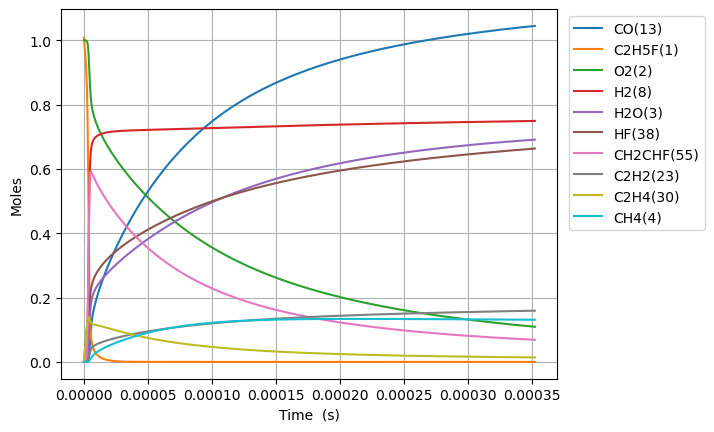

The data file committed next to this chart (first rows):
Time (s), Volume (m^3), N2, Ne, C2H5F(1), O2(2), H2O(3), CH4(4), OH(5), C2H4(30), HF(38), C2H4(126), H2(8), H2CC(24), HCO(15), CO(13), HO2(11), H2O2(12), C2H4F(62), H(6), CH2CHF(55), C2H4F(61), C2H3(29), CH2O(20)
0.0, 0.7077, 3.76, 0.0, 1.008, 1.0, 0.0, 0.0, 0.0, 0.0, 0.0, 0.0, 0.0, 0.0, 0.0, 0.0, 0.0, 0.0, 0.0, 0.0, 0.0, 0.0, 0.0, 0.0
5.60889596815343e-21, 0.7077, 3.76, 0.0, 1.008, 1.0, 2.750774933142647e-47, 5.139677563212664e-33, 1.5699702745910423e-34, 2.828422589433108e-16, 2.828422589433108e-16, 1.8694874753935885e-35, 7.750004199285225e-34, 7.745588431269277e-34, 1.3848091766174872e-46, 7.354346152619851e-50, 1.3473923273805688e-19, 8.826471855939338e-36, 5.887297179586153e-20, 2.7918370788741466e-24, 2.2846973124635304e-31, 7.586905277882308e-20, 2.2920898700966216e-35, 3.595244666846623e-35
1.5704908710829603e-20, 0.7077, 3.76, 0.0, 1.008, 1.0, 3.2657200008179564e-46, 3.1043652481804166e-32, 9.482620458635686e-34, 7.919583250412701e-16, 7.919583250412701e-16, 1.1291704351181212e-34, 4.6810025365784606e-33, 4.678335412486131e-33, 1.6440454634892403e-45, 8.731080170312515e-49, 3.7726985166656122e-19, 5.331189000987382e-35, 1.6484432102805592e-19, 7.81714455911484e-24, 1.379957176725738e-30, 2.1243334778033935e-19, 1.3844222815389923e-34, 2.171527778775622e-34
3.589693419618195e-20, 0.7077, 3.76, 0.0, 1.008, 1.0, 3.206303262398347e-45, 1.4946182353821927e-31, 4.5654735586694355e-33, 1.8101904572371873e-15, 1.8101904572371873e-15, 5.436469578150458e-34, 2.2537012214674201e-32, 2.2524171158123405e-32, 1.6141335890576664e-44, 8.572226470220677e-48, 8.623310895235776e-19, 2.5667380157071906e-34, 3.767870194910192e-19, 1.786776247266514e-23, 6.643899784610427e-30, 4.855619377819106e-19, 6.6653973422504645e-34, 1.045497149119391e-33
7.628098516688665e-20, 0.7077, 3.76, 0.0, 1.008, 1.0, 2.835938925515363e-44, 6.5273905052795615e-31, 1.9938622488945966e-32, 3.846654721629019e-15, 3.846654721629019e-15, 2.374249093445956e-33, 9.842505336350089e-32, 9.836897307704068e-32, 1.4276828816071678e-43, 7.582037310996409e-47, 1.83245356523764e-18, 1.1209619257043264e-33, 8.006724164112441e-19, 3.796901011204138e-23, 2.901565586794045e-29, 1.031819117779208e-18, 2.9109541350325126e-33, 4.5659607268992695e-33
1.5704908710829604e-19, 0.7077, 3.76, 0.0, 1.008, 1.0, 2.3837775452568978e-43, 2.7250570440148843e-30, 8.323982397357458e-32, 7.919583250412666e-15, 7.919583250412666e-15, 9.912022591801691e-33, 4.109052229393095e-31, 4.106710986251851e-31, 1.2000534869577683e-42, 6.373159245515337e-46, 3.772698516665885e-18, 4.679795378019308e-33, 1.6484432102288863e-18, 7.817155263989647e-23, 1.2113465150369892e-28, 2.1243334777504218e-18, 1.2152660491340512e-32, 1.9061987223657316e-32
3.1858529099111484e-19, 0.7077, 3.76, 0.0, 1.008, 1.0, 1.9543648537258032e-42, 1.1132747189017172e-29, 3.400618414824648e-31, 1.6065440307979888e-14, 1.6065440307979888e-14, 4.049384648885796e-32, 1.678681912064461e-30, 1.6777254365606216e-30, 9.838763530306634e-42, 5.225101018895139e-45, 7.653188419522855e-18, 1.9118491098841105e-32, 3.34398479777294e-18, 1.5857682669201694e-22, 4.948745766424559e-28, 4.309362197599326e-18, 4.96475834229878e-32, 7.787443758207374e-32
6.4165769875675235e-19, 0.7077, 3.76, 0.0, 1.008, 1.0, 1.5826953294412027e-41, 4.500034411112439e-29, 1.3745843350054243e-30, 3.235715442311407e-14, 3.2357154423114074e-14, 1.6368260182010288e-31, 6.785500697096209e-30, 6.781634459771358e-30, 7.967685794959525e-41, 4.231422292365152e-44, 1.5414168225238714e-17, 7.727999780525825e-32, 6.735067972496128e-18, 3.193881307818991e-22, 2.0003621623157008e-27, 8.679419636923038e-18, 2.0068347016447953e-31, 3.147809277593656e-31
1.2878025142880276e-18, 0.7077, 3.76, 0.0, 1.008, 1.0, 1.2738908934210021e-40, 1.8094440448366078e-28, 5.527143158845233e-30, 6.494058265338137e-14, 6.494058265338139e-14, 6.581605421171475e-31, 2.7284199949383957e-29, 2.7268653895418456e-29, 6.413086701111171e-40, 3.4058168087494286e-43, 3.093612783667811e-17, 3.107394722772365e-31, 1.3517234320482822e-17, 6.410137629042278e-22, 8.043368274659281e-27, 1.741953451407409e-17, 8.069394071768292e-31, 1.265720265962646e-30
2.5800921453505776e-18, 0.7077, 3.76, 0.0, 1.008, 1.0, 1.0222172165756825e-39, 7.256679913413119e-28, 2.2166316175885797e-29, 1.301074391139117e-13, 1.3010743911391182e-13, 2.639518137137658e-30, 1.0942184562364427e-28, 1.093594983225446e-28, 5.146098195602697e-39, 2.732953531975591e-42, 6.198004705958762e-17, 1.2462042654581657e-30, 2.708156701061748e-17, 1.2842771229191375e-21, 3.225750425864815e-26, 3.48997642623907e-17, 3.2361879354516106e-30, 5.0761043738188774e-30
5.164671407475678e-18, 0.7077, 3.76, 0.0, 1.008, 1, 8.190177053708327e-39, 2.9064570295012556e-27, 8.87808838648939e-29, 2.6044115203495524e-13, 2.6044115203495575e-13, 1.0571840151989983e-29, 4.38258129177206e-28, 4.380084093915599e-28, 4.123140811325172e-38, 2.1896885930591742e-41, 1.2406788550552948e-16, 4.991317228771093e-30, 5.421023236753188e-17, 2.570852226029925e-21, 1.2919827122633944e-25, 6.986022373508189e-17, 1.2961631610062436e-29, 2.033089431576911e-29
1.033382993172588e-17, 0.7077, 3.76, 0.0, 1.008, 1, 6.557121658480257e-38, 1.163340256355433e-26, 3.553549072824832e-28, 5.21108577876974e-13, 5.21108577876976e-13, 4.2314911217784806e-29, 1.7541746933149115e-27, 1.7531751203201247e-27, 3.301019694947903e-37, 1.7530823838366394e-40, 2.4824356239790455e-16, 1.9978276663226645e-29, 1.0846756298794102e-16, 5.144195964575041e-21, 5.171297848606302e-25, 1.397811425846963e-16, 5.188030544001665e-29, 8.137656110813337e-29
2.067214698022628e-17, 0.7077, 3.76, 0.0, 1.008, 1, 5.24769022951895e-37, 4.654876346223015e-26, 1.4218825176348755e-27, 1.0424434295607388e-12, 1.0424434295607464e-12, 1.6931475938849488e-28, 7.018984035395987e-27, 7.014984096791247e-27, 2.641819002817732e-36, 1.4029988404778068e-39, 4.965949161846203e-16, 7.993912956365993e-29, 2.1698222385508063e-16, 1.029165757095681e-20, 2.0691927285252744e-24, 2.7962297990085296e-16, 2.075887990907553e-28, 3.256122423548184e-28
4.134878107722708e-17, 0.7077, 3.76, 0.0, 1.008, 1, 4.198949586618432e-36, 1.8622536457895591e-25, 5.688456083279884e-27, 2.0851131329271747e-12, 2.0851131329272062e-12, 6.7736926304447525e-28, 2.8080509380247443e-26, 2.8064504263804314e-26, 2.1138565862514897e-35, 1.1226124543586311e-38, 9.932976237659137e-16, 3.198085714922423e-28, 4.340115440946452e-16, 2.0589677300865445e-20, 8.278118262242255e-24, 5.593066530008779e-16, 8.304903708987533e-28, 1.3026609957208255e-27
8.27020492712287e-17, 0.7077, 3.76, 0.0, 1.008, 1, 3.359478779045534e-35, 7.449620840666678e-25, 2.275567732130176e-26, 4.170452539655674e-12, 4.170452539655802e-12, 2.709697364879323e-27, 1.123312011564407e-25, 1.1226715341903257e-25, 1.6912458389361072e-34, 8.981755862924792e-38, 1.9867030389599488e-15, 1.2793383998732863e-27, 8.68070178594916e-16, 4.119810282909473e-20, 3.3115167761654526e-23, 1.1186739930717742e-15, 3.322231856886429e-27, 5.211068067741878e-27
1.654085856592319e-16, 0.7077, 3.76, 0.0, 1.008, 1, 2.687710857114996e-34, 2.979969591873242e-24, 9.102642204004047e-26, 8.341131353095188e-12, 8.341131353095697e-12, 1.0839228868758034e-26, 4.493432646046505e-25, 4.490868867336484e-25, 1.3530609012466061e-33, 7.185751374271443e-37, 3.973513869473813e-15, 5.1175618348350244e-27, 1.7361874236800247e-15, 8.246449815785434e-20, 1.3246605925981276e-22, 2.2374086486969533e-15, 1.3289468233113278e-26, 2.084512048732806e-26
3.308216584352383e-16, 0.7077, 3.76, 0.0, 1.008, 1, 2.1502201136684607e-33, 1.1920120881323873e-23, 3.641131669744362e-25, 1.668248897990427e-11, 1.6682488979906312e-11, 4.335778445429582e-26, 1.7974110354832086e-24, 1.7963840911343233e-24, 1.0824744116316244e-32, 5.748746455818531e-36, 7.947135531004715e-15, 2.0470663818390159e-26, 3.4724218181885172e-15, 1.6519546589380147e-19, 5.298750024248281e-22, 4.474877861880865e-15, 5.315895488069096e-26, 8.338217854378012e-26
6.616478039872511e-16, 0.7077, 3.76, 0.0, 1.008, 1, 1.7201971312973418e-32, 4.768096854367809e-23, 1.456468051039974e-24, 3.336520423324264e-11, 3.336520423325081e-11, 1.7343279695212027e-25, 7.189728548358825e-24, 7.185609433059893e-24, 8.659898023508855e-32, 4.599065994640022e-35, 1.5894378856079203e-14, 8.188348824669148e-26, 6.9448902245586496e-15, 3.3145010959319746e-19, 2.1195214508005743e-21, 8.949815895982922e-15, 2.126379859812836e-25, 3.3353210844662978e-25
1.3233000950912767e-15, 0.7077, 3.76, 0.0, 1.008, 1, 1.3761668714763598e-31, 1.907248441070226e-22, 5.825906373630102e-24, 6.673063473880026e-11, 6.673063473883289e-11, 6.9373387538095525e-25, 2.8759150620090816e-23, 2.874258370571551e-23, 6.92795945773794e-31, 3.679297426564996e-34, 3.1788865514278946e-14, 3.27535619001374e-25, 1.3889825506711904e-14, 6.671302292123191e-19, 8.478127966702434e-21, 1.7899690395124297e-14, 8.505562972037045e-25, 1.334135230778727e-24
2.6466046772993284e-15, 0.7077, 3.76, 0.0, 1.008, 1, 1.1009383641493096e-30, 7.6290131542685e-22, 2.3303721058014716e-23, 1.3346149574543884e-10, 1.3346149574556946e-10, 2.7749358309996226e-24, 1.1503761623932572e-22, 1.149706254567053e-22, 5.542383896176085e-30, 2.943483151562423e-33, 6.35778388628815e-14, 1.3101458085295826e-24, 2.7779689948673527e-14, 1.3511737918144614e-18, 3.391259044284997e-20, 3.579943311715843e-14, 3.40223405812868e-24, 5.336554584481426e-24
5.293213841715431e-15, 0.7077, 3.76, 0.0, 1.008, 1, 8.807545587187754e-30, 3.0516091327478124e-21, 9.321529315441241e-23, 2.6692321774080976e-10, 2.669232177413322e-10, 1.1099703617806686e-23, 4.601568197123681e-22, 4.598830725850855e-22, 4.433913511919746e-29, 2.3548483780810185e-32, 1.271557856888986e-13, 5.240589903073565e-24, 5.5559394343242506e-14, 2.7699941663350236e-18, 1.3565047291449548e-19, 7.159889345625102e-14, 1.360895527304946e-23, 2.1346246199504023e-23
1.0586432170547636e-14, 0.7077, 3.76, 0.0, 1.008, 1, 7.046082669070509e-29, 1.2206444217384985e-20, 3.7286373282206345e-22, 5.33846661659926e-10, 5.338466616620159e-10, 4.4398412142700643e-23, 1.8406746061959298e-21, 1.8395333477769456e-21, 3.5471331482872942e-28, 1.8839734815103663e-31, 2.543116798561803e-13, 2.0962372981409267e-23, 1.1111870517516543e-13, 5.810567559527358e-18, 5.42601745871573e-19, 1.4319771371468378e-13, 5.443586958819694e-23, 8.538504483172142e-23
2.1172868828212046e-14, 0.7077, 3.76, 0.0, 1.008, 1, 5.63693378241012e-28, 4.882579179680047e-20, 1.4914739905371756e-21, 1.0676935492116571e-09, 1.0676935492200168e-09, 1.7759026066633368e-22, 7.36307002126292e-21, 7.358134833337171e-21, 2.8377071033432295e-27, 1.5073287548945897e-30, 5.086234702517272e-13, 8.384951891345067e-23, 2.2223693501176756e-13, 1.2703442097615842e-17, 2.170403747341293e-18, 2.8639495255374287e-13, 2.1774365866102055e-22, 3.415403338784396e-22
4.2345742143540866e-14, 0.7077, 3.76, 0.0, 1.008, 1, 4.5096527522690065e-27, 1.953031934774774e-19, 5.96604559078024e-21, 2.135387323169113e-09, 2.135387323202551e-09, 7.103336021861975e-22, 2.9455238797899495e-20, 2.943253683665449e-20, 2.2701653552996514e-26, 1.2061022845986857e-29, 1.0172470592867039e-12, 3.35398131626033e-22, 4.4447182738892913e-13, 2.973607958156308e-17, 8.681584960655758e-18, 5.727878235302583e-13, 8.709756617412103e-22, 1.366161920489242e-21
8.469148877419852e-14, 0.7077, 3.76, 0.0, 1.008, 1, 3.607890359037476e-26, 7.812127979764693e-19, 2.386537369207451e-20, 4.270774866499998e-09, 4.270774866633752e-09, 2.8411142313699584e-21, 1.1784459654606587e-19, 1.177300993040355e-19, 1.8161312552726899e-25, 9.652644081253628e-29, 2.0344942703317834e-12, 1.341592654421153e-21, 8.889353430625362e-13, 7.678872739079014e-17, 3.472609133639758e-17, 1.145567138753867e-12, 3.4839100322190985e-21, 5.464651058877816e-21
1.693829820355138e-13, 0.7077, 3.76, 0.0, 1.008, 1, 2.8865809327173847e-25, 3.124851011927064e-18, 9.547101384968099e-20, 8.541549934825667e-09, 8.541549935360681e-09, 1.1362694534431957e-20, 4.715674566380645e-19, 4.709199567379668e-19, 1.4529031558025074e-24, 7.728235467309514e-28, 4.068988824319197e-12, 5.366371001295648e-21, 1.7778372989144952e-12, 2.2284206809836373e-16, 1.389023607834844e-16, 2.291100062899282e-12, 1.3935697535305517e-20, 2.1858628644969037e-20
3.3876596855814436e-13, 0.7077, 3.76, 0.0, 1.008, 1, 2.309694403410616e-24, 1.2499401862855743e-17, 3.8196018254866335e-19, 1.708309999813261e-08, 1.7083100000272652e-08, 4.543668242298027e-20, 1.887782210457132e-18, 1.883676190860193e-18, 1.162319486344783e-23, 6.192380230802925e-27, 8.13797845985704e-12, 2.146548579456561e-20, 3.5555409152578365e-12, 7.227293603287127e-16, 5.555933742652383e-16, 4.5820630909097735e-12, 5.574324584060376e-20, 8.743470464143638e-20
5.08148955080775e-13, 0.7077, 3.76, 0.0, 1.008, 1, 6.6049881094097524e-24, 2.656122551738419e-17, 8.117771899887721e-19, 2.562464998809516e-08, 2.562464999264274e-08, 9.653225371757276e-20, 4.013758397882599e-18, 4.002806533502683e-18, 3.323502269649929e-23, 1.7722421112819952e-26, 1.2206968622931903e-11, 4.561415984865791e-20, 5.333144242860589e-12, 1.430385694501391e-15, 1.1806123107513297e-15, 6.8729233035665545e-12, 1.1845506687236077e-19, 1.857990250226918e-19
6.775319416034056e-13, 0.7077, 3.76, 0.0, 1.008, 1, 1.3933182943382294e-23, 4.531032035608525e-17, 1.3849719842768972e-18, 3.416619990471333e-08, 3.416619991247094e-08, 1.6464016955907818e-19, 6.850488363597105e-18, 6.828308573939556e-18, 7.01021922631324e-23, 3.7412492045617e-26, 1.6275959313517797e-11, 7.78123943248224e-20, 7.110647288342308e-12, 2.345799502411873e-15, 2.013948619270396e-15, 9.163680705796023e-12, 2.0207145987332322e-19, 3.169517133470997e-19
1e-12, 0.7077, 3.76, 0.0, 1.008, 1, 3.6611963206185744e-23, 9.11401236394622e-17, 2.7863886160516808e-18, 5.042743751181876e-08, 5.042743752742282e-08, 3.310634046920585e-19, 1.3790753109464167e-17, 1.3734879198340366e-17, 1.841771433873136e-22, 9.842267306333924e-26, 2.402242634520212e-11, 1.5651695271828216e-19, 1.0494406428125616e-11, 4.537763372069781e-15, 4.0508685486307344e-15, 1.3524558105330436e-11, 4.0646314015118572e-19, 6.375388056967686e-19
1.0162979146486667e-12, 0.7077, 3.76, 0.0, 1.008, 1, 3.806198508829701e-23, 9.380924342948322e-17, 2.8680153927460135e-18, 5.1249299565814936e-08, 5.1249299581875964e-08, 3.407542926499887e-19, 1.4195121974134546e-17, 1.4137116304152067e-17, 1.9147039124408317e-22, 1.0232510492280289e-25, 2.441394193264504e-11, 1.6110069323130304e-19, 1.0665418043839768e-11, 4.664185306826326e-15, 4.169496627197616e-15, 1.3744954235757521e-11, 4.1836692842287284e-19, 6.56209765302484e-19
1.355063887693928e-12, 0.7077, 3.76, 0.0, 1.008, 1, 7.964980179417258e-23, 1.595449207946603e-16, 4.878724951439528e-18, 6.83323989572032e-08, 6.833239898451862e-08, 5.79352198804271e-19, 2.416169342208269e-17, 2.404348467352078e-17, 4.0061929208134996e-22, 2.1435815322132733e-25, 3.2551926491402554e-11, 2.73990108126585e-19, 1.4219820081194727e-11, 7.746473351843275e-15, 7.091014270881246e-15, 1.8325849736030364e-11, 7.115384559265294e-19, 1.1160433666052216e-18
1.6938298607391891e-12, 0.7077, 3.76, 0.0, 1.008, 1, 1.450205233386401e-22, 2.4374853834657854e-16, 7.45512491036521e-18, 8.541549805961292e-08, 8.541549810134444e-08, 8.84835373686656e-19, 3.6944115732624245e-17, 3.673293761420789e-17, 7.293106065724626e-22, 3.90711885124002e-25, 4.068991312816164e-11, 4.1859501238398975e-19, 1.777382710763343e-11, 1.1647150774474297e-14, 1.0833143156498302e-14, 2.2906340237417536e-11, 1.0870791864432475e-18, 1.705065882313425e-18
2.3713618068297116e-12, 0.7077, 3.76, 0.0, 1.008, 1, 3.8304908740677954e-22, 4.687195693164456e-16, 1.4342791324303812e-17, 1.1958169537934526e-07, 1.1958169545959237e-07, 1.7002418606800087e-18, 7.117832373859737e-17, 7.063580520783607e-17, 1.9255842223267284e-21, 1.0350629411050758e-24, 5.696589276503548e-11, 8.049435244216261e-19, 2.488063161519958e-11, 2.1954556392146086e-14, 2.0830302920178438e-14, 3.206608102694849e-11, 2.090455711594231e-18, 3.2787981501368796e-18
3.048893752920234e-12, 0.7077, 3.76, 0.0, 1.008, 1, 7.944417208307845e-22, 7.686985305042698e-16, 2.3533064419653598e-17, 1.5374789152538363e-07, 1.5374789165698682e-07, 2.7863767683459374e-18, 1.1694928103408092e-16, 1.158420111144996e-16, 3.992197880850979e-21, 2.1524434749993694e-24, 7.324188083915344e-11, 1.3201055662152877e-18, 3.198583244165255e-11, 3.558470830971707e-14, 3.415933574925337e-14, 4.122417739824754e-11, 3.428407270798888e-18, 5.377247539049916e-18
4.403957645101279e-12, 0.7077, 3.76, 0.0, 1.008, 1, 2.389086545152232e-21, 1.5936480878429588e-15, 4.8836940771792104e-17, 2.2208028029687626e-07, 2.220802805697051e-07, 5.767692574568331e-18, 2.434239591660138e-16, 2.4015887678559593e-16, 1.1995256132396261e-20, 6.513504655616566e-24, 1.0579388228698957e-10, 2.736816318619963e-18, 4.619142591077139e-11, 7.280803399623478e-14, 7.080813529879628e-14, 5.953543920483954e-11, 7.107992307686886e-18, 1.1148117262624452e-17
7.114085429463369e-12, 0.7077, 3.76, 0.0, 1.008, 1, 1.0290725458932273e-20, 4.143503280078595e-15, 1.2724362572896456e-16, 3.5874504375765585e-07, 3.587450444669709e-07, 1.4947176191728538e-17, 6.382051933430338e-16, 6.244042510224621e-16, 5.1570093217198543e-20, 2.8443246316098585e-23, 1.7089798632521742e-10, 7.115774891647255e-18, 7.458339428127784e-11, 1.8708196006233298e-13, 1.8404601102948555e-13, 9.613824966521099e-11, 1.84824826404482e-17, 2.8985953326445245e-17
1e-11, 0.7077, 3.76, 0.0, 1.008, 1, 3.046197764145925e-20, 8.177941641231504e-15, 2.517983190685212e-16, 5.04274261414006e-07, 5.042742628138593e-07, 2.9380962925048445e-17, 1.2727169577617952e-15, 1.2323443338127709e-15, 1.522223212303966e-19, 8.590212850561044e-23, 2.402250803802963e-10, 1.4044301176842486e-17, 1.0478881835569761e-10, 3.670764171764388e-13, 3.6310923605991396e-13, 1.350863594091746e-10, 3.648244404477599e-17, 5.721072432319118e-17
1.2534340998187547e-11, 0.7077, 3.76, 0.0, 1.008, 1, 5.817635269771422e-20, 1.284298053472478e-14, 3.9610647201467037e-16, 6.320745143510207e-07, 6.320745165493012e-07, 4.6019178695906273e-17, 2.0120616335329663e-15, 1.9352957656225865e-15, 2.9038110908313265e-19, 1.6537197616575096e-22, 3.011065985240642e-10, 2.2055809229748173e-17, 1.3129057053808414e-10, 5.747397780701581e-13, 5.701011293490819e-13, 1.692651029114166e-10, 5.729758851108105e-17, 8.984792145720211e-17
1.7954596566911726e-11, 0.7077, 3.76, 0.0, 1.008, 1, 1.6618903422102345e-19, 2.6342109248580232e-14, 8.154796766073474e-16, 9.054039098403611e-07, 9.054039143487508e-07, 9.38435154543996e-17, 4.187034572425304e-15, 3.969334279852928e-15, 8.27155709771232e-19, 4.817252299262838e-22, 4.3131574897489115e-10, 4.5238689642419e-17, 1.8789554655405296e-10, 1.1742870448114086e-12, 1.168694175852011e-12, 2.4228704219755217e-10, 1.175405761386523e-16, 1.8429436068181387e-16
2.3374852135635906e-11, 0.7077, 3.76, 0.0, 1.008, 1, 3.587472247553953e-19, 4.464083509674489e-14, 1.3869145484536862e-15, 1.1787332302260285e-06, 1.1787332378654203e-06, 1.581460005290249e-16, 7.193916209727676e-15, 6.7264440522385425e-15, 1.7807911870177273e-18, 1.058711734860887e-21, 5.615254368708538e-10, 7.666444564617401e-17, 2.443985276320162e-10, 1.9853646942770995e-12, 1.9794976497326503e-12, 3.1520422059460704e-10, 1.9922024316577865e-16, 3.1232909189794393e-16
2.8795107704360085e-11, 0.7077, 3.76, 0.0, 1.008, 1, 6.613357900257189e-19, 6.773910459565555e-14, 2.112012747786289e-15, 1.4520624755083402e-06, 1.4520624870993724e-06, 2.386475647665566e-16, 1.1064487260909306e-14, 1.0206547196594306e-14, 3.2741785015326573e-18, 1.9858358280914407e-21, 6.917356613795781e-10, 1.1633311229733576e-16, 3.007997255461798e-10, 3.0076022783428916e-12, 3.002173681488486e-12, 3.8801679606544e-10, 3.023455346636074e-16, 4.739560816242158e-16
3.9635618841808444e-11, 0.7077, 3.76, 0.0, 1.008, 1, 1.692498738145702e-18, 1.2833408022567952e-13, 4.0291260334504405e-15, 1.9987207407639846e-06, 1.9987207627192955e-06, 4.472379131972642e-16, 2.1514243558852877e-14, 1.9335445456057143e-14, 8.335768099384626e-18, 5.254488058524836e-21, 9.521577171574682e-10, 2.2039931409706724e-16, 4.132975547299659e-10, 5.684187399848595e-12, 5.681894066234438e-12, 5.333287226099915e-10, 5.729652624143589e-16, 8.98001560238876e-16
5.04761299792568e-11, 0.7077, 3.76, 0.0, 1.008, 1, 3.4685343084041756e-18, 2.0812661569331e-13, 6.5796277688393e-15, 2.545378705609631e-06, 2.545378741208889e-06, 7.174544121555547e-16, 3.579026709874304e-14, 3.135540580328481e-14, 1.6997234584259595e-17, 1.1107839104056821e-20, 1.2125819096590854e-09, 3.57437589941499e-16, 5.253907251352705e-10, 9.201082906175513e-12, 9.205156169727263e-12, 6.782240846434723e-10, 9.29468654690387e-16, 1.456462632405831e-15
6.131664111670516e-11, 0.7077, 3.76, 0.0, 1.008, 1, 6.213427604303304e-18, 3.071162693922106e-13, 9.77696768934634e-15, 3.0920363700476526e-06, 3.0920364225685272e-06, 1.047092987078737e-15, 5.415907689212209e-14, 4.626577235638067e-14, 3.029562182884013e-17, 2.0503606042391593e-20, 1.4730082319073917e-09, 5.274482512778382e-16, 6.370810103623307e-10, 1.3555183402531442e-11, 1.3569127813652865e-11, 8.227042080323314e-10, 1.3719256528897192e-15, 2.1493727885998618e-15
7.215715225415351e-11, 0.7077, 3.76, 0.0, 1.008, 1, 1.0154606606241097e-17, 4.2530260442066847e-13, 1.363443694239823e-14, 3.6386937340803033e-06, 3.6386938067985638e-06, 1.434057219905212e-15, 7.688383572937054e-14, 6.406589507268039e-14, 4.925885264214059e-17, 3.4514187146250126e-20, 1.7334366770146905e-09, 7.304316075654924e-16, 7.483701603453111e-10, 1.8743423128969035e-11, 1.8771013017744536e-11, 9.667704027652777e-10, 1.9004023166131447e-15, 2.9767651999998e-15
9.383817452905023e-11, 0.7077, 3.76, 0.0, 1.008, 1, 2.2535609959512978e-17, 7.192636428264183e-13, 2.338044493528148e-14, 4.732007560937566e-06, 4.732007683871175e-06, 2.3725016224049303e-15, 1.364032025541078e-13, 1.0833291609635932e-13, 1.0812121351811841e-16, 8.135481123316337e-20, 2.254299909590738e-09, 1.235317586264622e-15, 9.697517084070065e-10, 3.161065068420927e-11, 3.1677881739719025e-11, 1.253665999908215e-09, 3.21564659633248e-15, 5.035123759008284e-15
9.999999999999999e-11, 0.7077, 3.76, 0.0, 1.008, 1, 2.735061992520712e-17, 8.168202938219248e-13, 2.6655653371754943e-14, 5.042731111999693e-06, 5.042731251592728e-06, 2.677609094573311e-15, 1.5696292931645052e-13, 1.2302198801934414e-13, 1.3081301173782658e-16, 1.0036922204407564e-19, 2.4023326741780574e-09, 1.4028770086145244e-15, 1.0323794255834234e-09, 3.587103477071118e-11, 3.5952763233928385e-11, 1.3349029406682599e-09, 3.652341004898099e-15, 5.718341047163062e-15
1.1258612822883677e-10, 0.7077, 3.76, 0.0, 1.008, 1, 3.925854484398264e-17, 1.0353603521363793e-12, 3.4056691946729244e-14, 5.677413904866263e-06, 5.677414081770147e-06, 3.351287910558593e-15, 2.0428741273673103e-13, 1.5592466711674864e-13, 1.8661339263171228e-16, 1.486649258763471e-19, 2.7047061095044358e-09, 1.7782378367785503e-15, 1.1599062572667937e-09, 4.539959245532024e-11, 4.5515702667072614e-11, 1.5004264957970784e-09, 4.630912229833869e-15, 7.249014884432216e-15
1.3133408192862333e-10, 0.7077, 3.76, 0.0, 1.008, 1, 6.28667091063177e-17, 1.4088672657530286e-12, 4.688782158068719e-14, 6.622819350327533e-06, 6.622819590976075e-06, 4.475712113494464e-15, 2.887657450627709e-13, 2.1215061565983215e-13, 2.9611809208746856e-16, 2.4891055685211397e-19, 3.1551185654937138e-09, 2.4197817585291244e-15, 1.3488846973791294e-09, 6.16418753751776e-11, 6.182180905698741e-11, 1.7459667339948872e-09, 6.3042558549974894e-15, 9.865587708008917e-15
1.5008203562840987e-10, 0.7077, 3.76, 0.0, 1.008, 1, 9.463835031348149e-17, 1.839782189750021e-12, 6.193938877402024e-14, 7.568223897330771e-06, 7.568224211490728e-06, 5.737251943497883e-15, 3.9113075403354426e-13, 2.7700750298576675e-13, 4.4178499665128116e-16, 3.9065645482984736e-19, 3.6055372437636904e-09, 3.1599508763653256e-15, 1.5366955906229463e-09, 8.032245390766679e-11, 8.058248051441116e-11, 1.9902931698938376e-09, 8.235935356616296e-15, 1.2885007576275376e-14
1.688299893281964e-10, 0.7077, 3.76, 0.0, 1.008, 1, 1.3589146202883452e-16, 2.3281029300076806e-12, 7.927662244065955e-14, 8.51362754588488e-06, 8.51362794331587e-06, 7.127900817010659e-15, 5.126669830776685e-13, 3.5049207116161543e-13, 6.287616057114786e-16, 5.833980754201247e-19, 4.055962110739219e-09, 3.9987467077792575e-15, 1.7233474361434623e-09, 1.0142637939289941e-10, 1.0178408533077569e-10, 2.2334122250407266e-09, 1.0426189687438386e-14, 1.6307439522421316e-14
1.8757794302798295e-10, 0.7077, 3.76, 0.0, 1.008, 1, 1.8798307115736033e-16, 2.8738272918200858e-12, 9.896444561220365e-14, 9.459030295998307e-06, 9.459030786453252e-06, 8.640125057595944e-15, 6.546514071274568e-13, 4.3260106244626275e-13, 8.62194223441996e-16, 8.375451883971003e-19, 4.5063931330530325e-09, 4.936170763389527e-15, 1.908848673584693e-09, 1.2493879479434945e-10, 1.254130756831897e-10, 2.475330289145581e-09, 1.2875240465286744e-14, 2.0133048302124663e-14
2.2507385042755603e-10, 0.7077, 3.76, 0.0, 1.008, 1, 3.302874612981859e-16, 4.137478100720732e-12, 1.456500838880601e-13, 1.1349833100934941e-05, 1.1349833806671729e-05, 1.2001163433592703e-14, 1.0050367858530441e-12, 6.226792876632961e-13, 1.4890017653202006e-15, 1.575904914547794e-18, 5.407273511212059e-09, 7.106909556379381e-15, 2.276432802177752e-09, 1.7913010176014298e-10, 1.7989941949657433e-10, 2.9555888504772706e-09, 1.8550544863988042e-14, 2.8994453925124735e-14
2.625697578271291e-10, 0.7077, 3.76, 0.0, 1.008, 1, 5.331587148211352e-16, 5.630717056421628e-12, 2.0250947937007443e-13, 1.3240632312200185e-05, 1.3240633272160051e-05, 1.5768416889506865e-14, 1.45235073613898e-12, 8.47216134804203e-13, 2.3633318329911272e-15, 2.7068421692300163e-18, 6.308178115468069e-09, 9.672179199668601e-15, 2.6395143078115995e-09, 2.427793550628869e-10, 2.43934810521755e-10, 3.431119326433188e-09, 2.5263317933790702e-14, 3.947053630952354e-14
3.000656652267022e-10, 0.7077, 3.76, 0.0, 1.008, 1, 8.088324615752403e-16, 7.353526599214066e-12, 2.7005053634847063e-13, 1.5131427929847466e-05, 1.5131429182932006e-05, 1.9896233648067307e-14, 2.0065286121000133e-12, 1.1061855789076515e-12, 3.526263864072254e-15, 4.346529752306048e-18, 7.209106686568276e-09, 1.2631991518228144e-14, 2.9981585224754955e-09, 3.157710870403433e-10, 3.174139679704564e-10, 3.901971641696562e-09, 3.3014800306100104e-14, 5.1562601896144135e-14
3.5466482632892845e-10, 0.7077, 3.76, 0.0, 1.008, 1, 1.3669635403318523e-15, 1.0272662549047393e-11, 3.885359508504104e-13, 1.7884678104205403e-05, 1.7884679853613032e-05, 2.6468217655029377e-14, 3.024780572681332e-12, 1.5448004646899422e-12, 5.820257052049122e-15, 7.915427040822419e-18, 8.521024036296479e-09, 1.7647441569731747e-14, 3.5125910343680476e-09, 4.3852897570785306e-10, 4.4108344827485797e-10, 4.579332935146846e-09, 4.616164905932122e-14, 7.206273766977626e-14
4.092639874311547e-10, 0.7077, 3.76, 0.0, 1.008, 1, 2.148505559454074e-15, 1.367847330999041e-11, 5.322699568994971e-13, 2.0637920659131098e-05, 2.0637922987180123e-05, 3.3609752681206725e-14, 4.320266282913392e-12, 2.0562886007984647e-12, 8.93968697964079e-15, 1.3298174002180651e-17, 9.83299088356037e-09, 2.3499514289882083e-14, 4.017946770779877e-09, 5.80507917864888e-10, 5.842406768181227e-10, 5.247030265910781e-09, 6.15158331401835e-14, 9.599605228470771e-14
4.6386314853338097e-10, 0.7077, 3.76, 0.0, 1.008, 1, 3.19779330083818e-15, 1.7570904688277234e-11, 7.027652359869562e-13, 2.3391155594741915e-05, 2.3391158583674618e-05, 4.122906125723972e-14, 5.922317454534228e-12, 2.6405698658582986e-12, 1.3010860880264092e-14, 2.1014635996493923e-17, 1.1145006464694635e-08, 3.0188244936124584e-14, 4.514417053519241e-09, 7.41367624441803e-10, 7.46575441369359e-10, 5.9052120004134476e-09, 7.907942461230887e-14, 1.2336651962006871e-13
5.184623096356072e-10, 0.7077, 3.76, 0.0, 1.008, 1, 4.56175078423001e-15, 2.1949902492650252e-11, 9.015128525514148e-13, 2.6144382911140193e-05, 2.6144386643137367e-05, 4.9249861723900884e-14, 7.859743115587409e-12, 3.2975642214459453e-12, 1.815989016461556e-14, 3.164944653488663e-17, 1.245707003033952e-08, 3.771366828050786e-14, 5.002189172874431e-09, 9.207741137828289e-10, 9.27783302057113e-10, 6.554024249060249e-09, 9.88539495347076e-14, 1.541780900424431e-13
... 1,511 more rows
